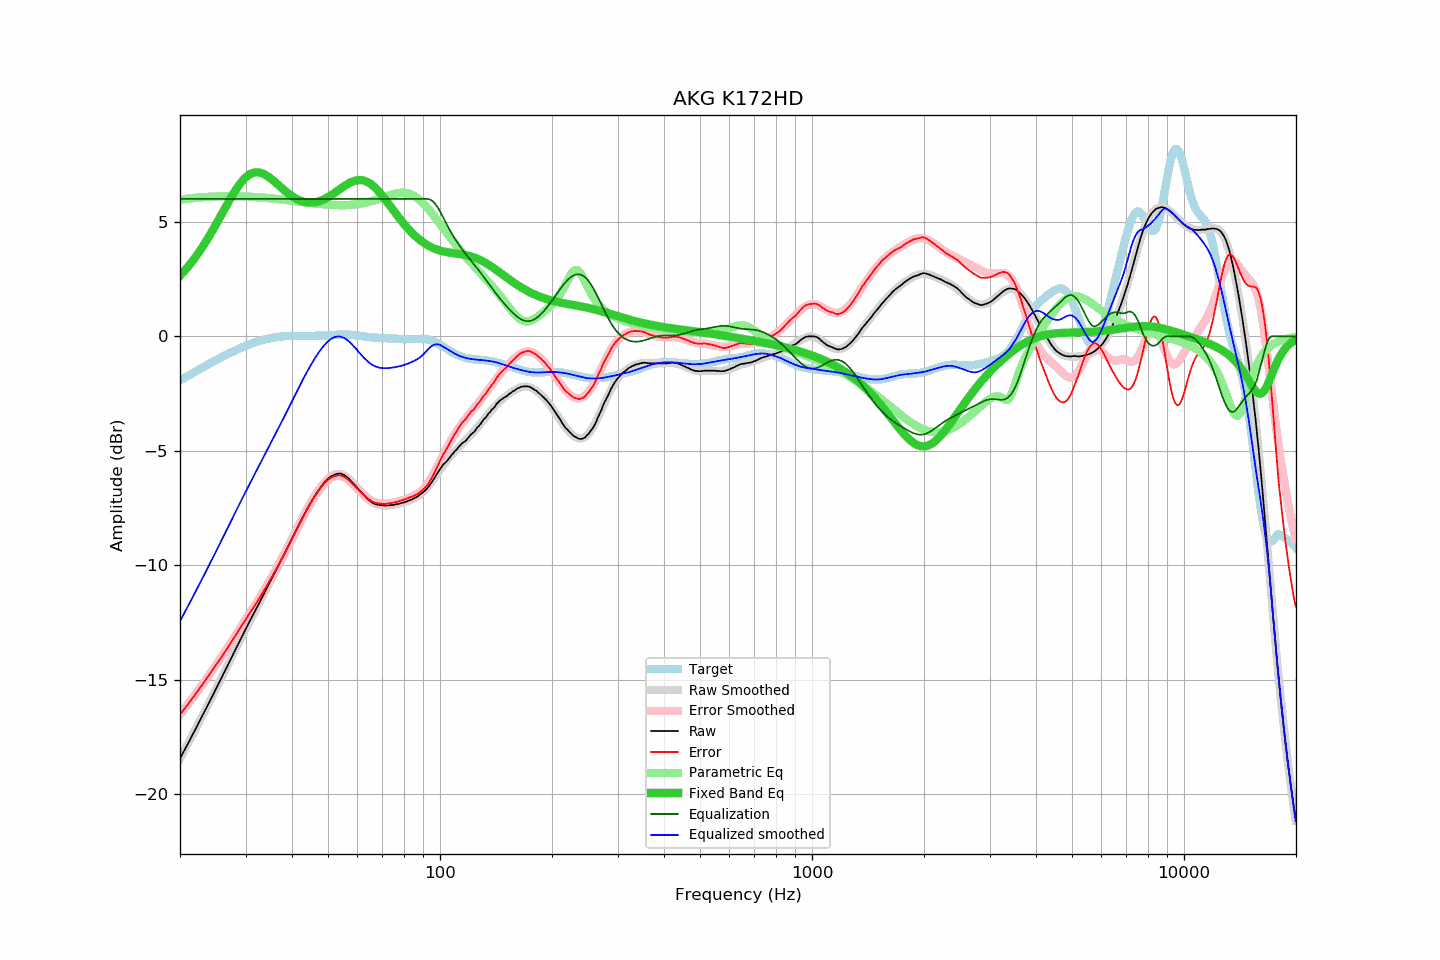

The table this chart was drawn from, first rows:
frequency, raw, error, smoothed, error_smoothed, equalization, parametric_eq, equalized_raw, equalized_smoothed, target
20.00, -18.44, -16.52, -18.44, -16.52, 6.00, 2.65, -12.44, -12.44, -1.92
20.20, -18.31, -16.43, -18.31, -16.43, 6.00, 2.72, -12.31, -12.31, -1.88
20.40, -18.17, -16.33, -18.18, -16.33, 6.00, 2.80, -12.17, -12.18, -1.84
20.61, -18.04, -16.24, -18.04, -16.24, 6.00, 2.88, -12.04, -12.04, -1.80
20.81, -17.91, -16.15, -17.91, -16.15, 6.00, 2.96, -11.91, -11.91, -1.76
21.02, -17.78, -16.06, -17.78, -16.06, 6.00, 3.04, -11.78, -11.78, -1.72
21.23, -17.64, -15.96, -17.64, -15.96, 6.00, 3.13, -11.64, -11.64, -1.68
21.44, -17.51, -15.87, -17.51, -15.87, 6.00, 3.22, -11.51, -11.51, -1.64
21.66, -17.37, -15.77, -17.37, -15.77, 6.00, 3.31, -11.37, -11.37, -1.60
21.87, -17.24, -15.68, -17.24, -15.68, 6.00, 3.40, -11.24, -11.24, -1.56
22.09, -17.10, -15.58, -17.10, -15.58, 6.00, 3.50, -11.10, -11.10, -1.52
22.31, -16.97, -15.49, -16.97, -15.49, 6.00, 3.59, -10.97, -10.97, -1.48
22.54, -16.83, -15.39, -16.83, -15.39, 6.00, 3.70, -10.83, -10.83, -1.44
22.76, -16.69, -15.29, -16.69, -15.29, 6.00, 3.80, -10.69, -10.69, -1.40
22.99, -16.56, -15.20, -16.56, -15.19, 6.00, 3.91, -10.56, -10.56, -1.36
23.22, -16.42, -15.10, -16.42, -15.10, 6.00, 4.01, -10.42, -10.42, -1.32
23.45, -16.28, -15.00, -16.28, -15.00, 6.00, 4.13, -10.28, -10.28, -1.28
23.69, -16.14, -14.90, -16.14, -14.90, 6.00, 4.24, -10.14, -10.14, -1.24
23.92, -16.00, -14.79, -16.00, -14.80, 6.00, 4.36, -10.00, -10.00, -1.21
24.16, -15.87, -14.70, -15.87, -14.70, 6.00, 4.47, -9.87, -9.87, -1.17
24.40, -15.73, -14.60, -15.73, -14.60, 6.00, 4.59, -9.73, -9.73, -1.13
24.65, -15.59, -14.50, -15.59, -14.50, 6.00, 4.71, -9.59, -9.59, -1.09
24.89, -15.45, -14.39, -15.45, -14.39, 6.00, 4.84, -9.45, -9.45, -1.05
25.14, -15.31, -14.29, -15.31, -14.29, 6.00, 4.96, -9.31, -9.31, -1.02
25.39, -15.17, -14.19, -15.17, -14.19, 6.00, 5.09, -9.17, -9.17, -0.98
25.65, -15.02, -14.08, -15.02, -14.08, 6.00, 5.22, -9.02, -9.02, -0.94
25.91, -14.88, -13.98, -14.88, -13.98, 6.00, 5.34, -8.88, -8.88, -0.90
26.16, -14.74, -13.87, -14.74, -13.87, 6.00, 5.47, -8.74, -8.74, -0.87
26.43, -14.60, -13.77, -14.60, -13.77, 6.00, 5.60, -8.60, -8.60, -0.83
26.69, -14.46, -13.66, -14.46, -13.66, 6.00, 5.72, -8.46, -8.46, -0.80
26.96, -14.31, -13.55, -14.31, -13.55, 6.00, 5.85, -8.31, -8.31, -0.76
27.23, -14.17, -13.44, -14.17, -13.44, 6.00, 5.97, -8.17, -8.17, -0.73
27.50, -14.03, -13.34, -14.03, -13.33, 6.00, 6.09, -8.03, -8.03, -0.69
27.77, -13.89, -13.23, -13.89, -13.23, 6.00, 6.21, -7.89, -7.89, -0.66
28.05, -13.74, -13.11, -13.74, -13.12, 6.00, 6.32, -7.74, -7.74, -0.63
28.33, -13.60, -13.00, -13.60, -13.01, 6.00, 6.43, -7.60, -7.60, -0.60
28.62, -13.46, -12.90, -13.46, -12.90, 6.00, 6.53, -7.46, -7.46, -0.56
28.90, -13.32, -12.79, -13.32, -12.79, 6.00, 6.63, -7.32, -7.32, -0.53
29.19, -13.18, -12.68, -13.18, -12.68, 6.00, 6.72, -7.18, -7.18, -0.50
29.48, -13.04, -12.57, -13.04, -12.57, 6.00, 6.80, -7.04, -7.04, -0.47
29.78, -12.90, -12.46, -12.90, -12.46, 6.00, 6.88, -6.90, -6.90, -0.44
30.08, -12.76, -12.35, -12.76, -12.35, 6.00, 6.95, -6.76, -6.76, -0.41
30.38, -12.62, -12.24, -12.63, -12.24, 6.00, 7.00, -6.62, -6.63, -0.38
30.68, -12.48, -12.13, -12.49, -12.13, 6.00, 7.05, -6.48, -6.49, -0.35
30.99, -12.35, -12.02, -12.35, -12.02, 6.00, 7.09, -6.35, -6.35, -0.33
31.30, -12.21, -11.91, -12.22, -11.91, 6.00, 7.13, -6.21, -6.22, -0.30
31.61, -12.08, -11.80, -12.08, -11.80, 6.00, 7.15, -6.08, -6.08, -0.28
31.93, -11.95, -11.70, -11.95, -11.69, 6.00, 7.16, -5.95, -5.95, -0.25
32.24, -11.82, -11.59, -11.81, -11.58, 6.00, 7.16, -5.82, -5.81, -0.23
32.57, -11.68, -11.47, -11.68, -11.47, 6.00, 7.16, -5.68, -5.68, -0.21
32.89, -11.54, -11.35, -11.54, -11.35, 6.00, 7.14, -5.54, -5.54, -0.19
33.22, -11.41, -11.24, -11.40, -11.24, 6.00, 7.12, -5.41, -5.40, -0.17
33.55, -11.27, -11.12, -11.27, -11.12, 6.00, 7.09, -5.27, -5.27, -0.15
33.89, -11.13, -11.00, -11.13, -11.00, 6.00, 7.06, -5.13, -5.13, -0.13
34.23, -11.00, -10.89, -11.00, -10.88, 6.00, 7.01, -5.00, -5.00, -0.11
34.57, -10.86, -10.76, -10.86, -10.76, 6.00, 6.97, -4.86, -4.86, -0.10
34.92, -10.72, -10.64, -10.73, -10.64, 6.00, 6.92, -4.72, -4.73, -0.08
35.27, -10.59, -10.52, -10.59, -10.52, 6.00, 6.86, -4.59, -4.59, -0.07
35.62, -10.45, -10.40, -10.45, -10.40, 6.00, 6.80, -4.45, -4.45, -0.05
35.97, -10.31, -10.27, -10.32, -10.27, 6.00, 6.74, -4.31, -4.32, -0.04
... 635 more rows
